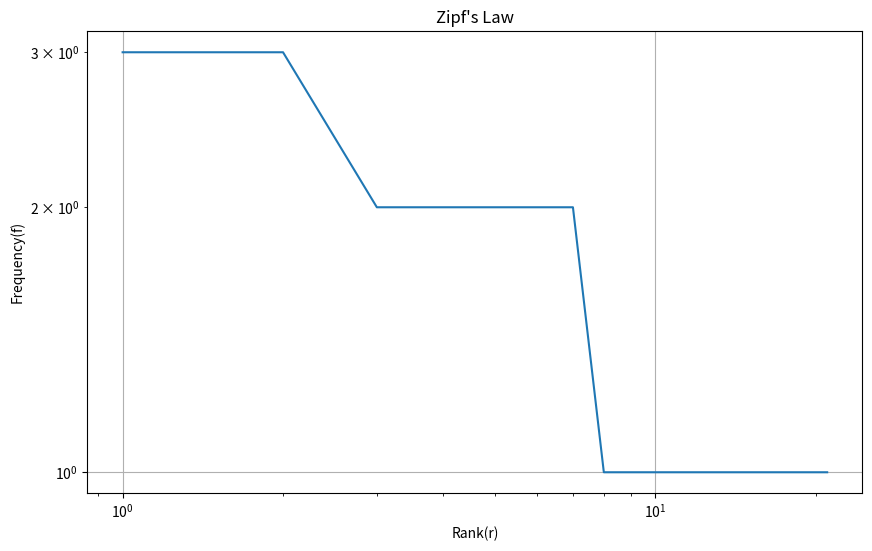

This figure's Python source:
import re
import matplotlib.pyplot as plt
from collections import Counter

def zipf_law(text):
    words = re.findall(r'\b\w+\b', text.lower())
    word_counts = Counter(words)
    sorted_word_counts = sorted(word_counts.items(), key=lambda item: item[1], reverse=True)

    ranks = range(1, len(sorted_word_counts) + 1)
    frequencies = [count for _, count in sorted_word_counts]

    plt.figure(figsize=(10, 6))
    plt.plot(ranks, frequencies)
    plt.xlabel("Rank(r)")
    plt.ylabel("Frequency(f)")
    plt.title("Zipf's Law")
    plt.xscale('log')
    plt.yscale('log')
    plt.grid(True)
    plt.show()

text = """
This is a sample text to demonstrate Zipf's Law. This text is used to show the distribution of words.
The frequency of words is inversely proportional to their rank.
"""

zipf_law(text)